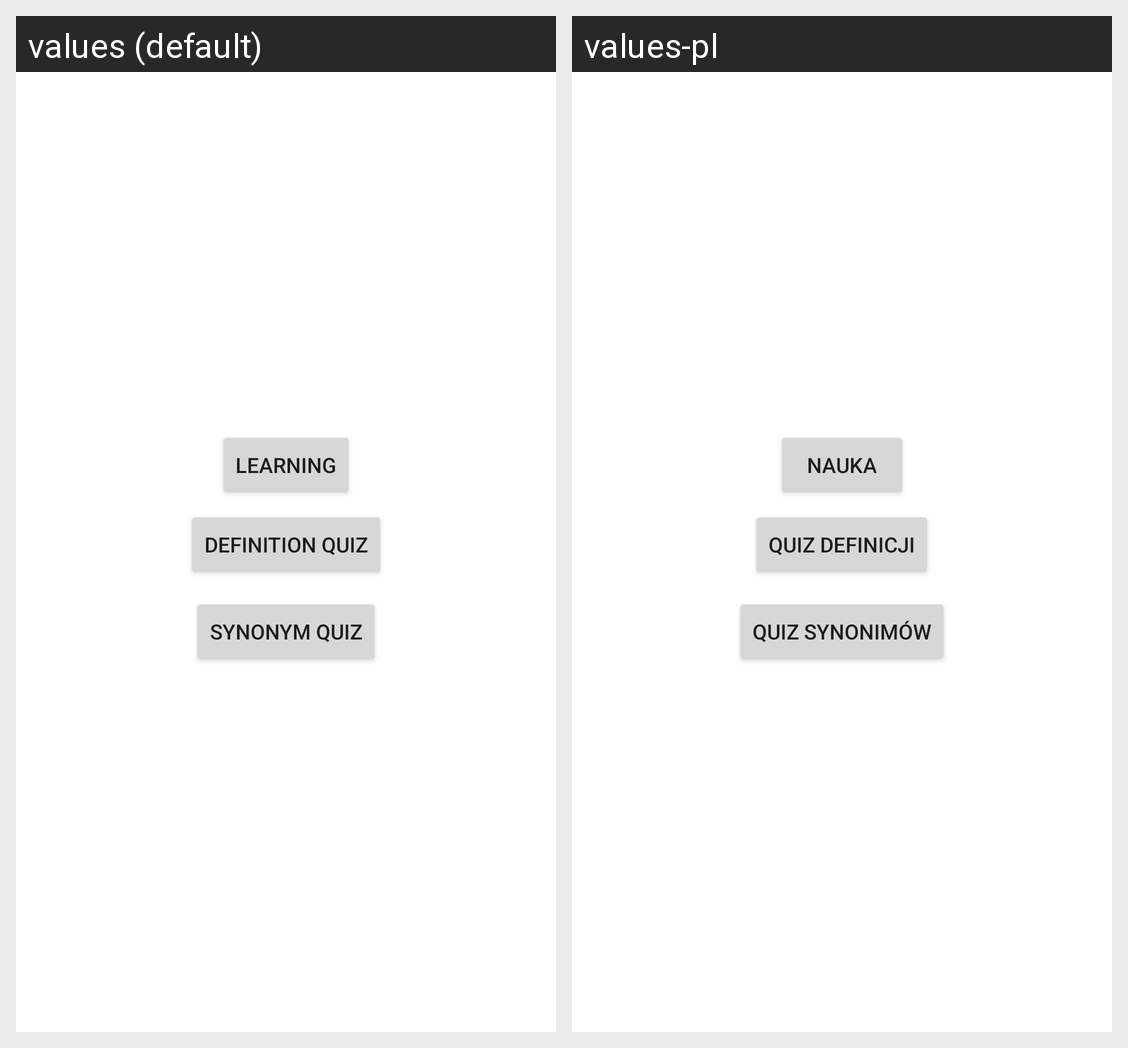

This grid shows one Android layout under two languages. Give, for every string resource on the screen, its name, the default text and each shown locale's text.
Android screen res/layout/fragment_select_mode.xml rendered under 2 locales, left to right: values (default), values-pl. Device: Nexus 5 (rendered at 1080×1920; each locale shown at half size, 540×960, under a caption strip naming it); theme Theme.WordLearning.
Strings drawn on this screen, with the default value and each locale's value (text and hints the layout hard-codes, and strings that could not be matched under every locale, appear in the picture but are not listed):

learning
  values: Learning
  values-pl: Nauka

definition_quiz
  values: Definition quiz
  values-pl: Quiz definicji

synonym_quiz
  values: Synonym quiz
  values-pl: Quiz synonimów
